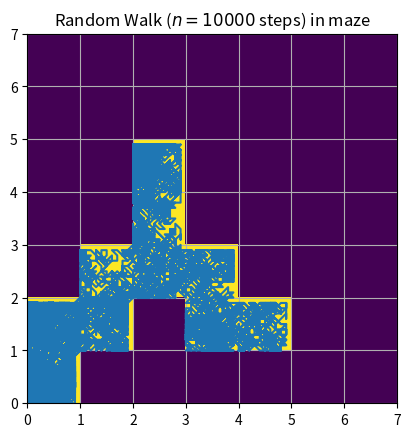

Write Python code to recreate this figure.
import numpy as np
import random
from matplotlib import pyplot as plt

def isInMaze(x, y, mazeBinMat, D):

    x_cor = int(np.floor(x/D))
    y_cor = int(np.floor(y/D))

    if x_cor == 7:
        x_cor = 6
    if y_cor == 7:
        y_cor = 6

    if y_cor < 0  or x_cor < 0 or y_cor > 7 or x_cor > 7:
        return False
    if mazeBinMat[x_cor, y_cor] == 1:
        return True
    else:
        return False

#Parameters
N = 7 #Maze size
D = 10 #maze discretization per cell
M = N*D

MazeCells = np.array([[0,0],[0,1], [1, 1], [1, 2], [2,2], [2, 3], [3, 2], [2, 4], [3, 1], [4, 1]])
MazeBinary = np.zeros((N,N))
MazeBinary[tuple(MazeCells.T)] = 1
print(MazeBinary)
#generate random walk

# defining the number of steps
n = 10000

# creating to array for containing x and y coordinate
# of size equals to the number of size and filled up with 0's
x_traj = np.zeros(n)
y_traj = np.zeros(n)

# filling the coordinates with random variables
x_traj[0] = random.randint(0, M)
y_traj[0] = random.randint(0, M)
while not isInMaze(x_traj[0], y_traj[0], MazeBinary, D):
    x_traj[0] = random.randint(0, M)
    y_traj[0] = random.randint(0, M)

i = 0
while i < n:
    r = random.randint(0,7)
    #wall constraints
    if r == 0:
        x_traj[i] = x_traj[i - 1] + 1
        y_traj[i] = y_traj[i-1]
    elif r == 1:
        x_traj[i] = x_traj[i - 1] -1
        y_traj[i] = y_traj[i - 1]
    elif r == 2:
        x_traj[i] = x_traj[i - 1]
        y_traj[i] = y_traj[i - 1] + 1
    elif r == 3:
        x_traj[i] = x_traj[i - 1]
        y_traj[i] = y_traj[i - 1] - 1
    elif r == 4:
        x_traj[i] = x_traj[i - 1] + 1
        y_traj[i] = y_traj[i - 1] + 1
    elif r == 5:
        x_traj[i] = x_traj[i - 1] - 1
        y_traj[i] = y_traj[i - 1] - 1
    elif r == 6:
        x_traj[i] = x_traj[i - 1] + 1
        y_traj[i] = y_traj[i - 1] - 1
    elif r == 7:
        x_traj[i] = x_traj[i - 1] - 1
        y_traj[i] = y_traj[i - 1] + 1

    if isInMaze(x_traj[i], y_traj[i], MazeBinary, D):
        i = i+1




mat = np.zeros((M,M))
mat[(x_traj.astype(int)-1, y_traj.astype(int)-1)] = 1
# plotting stuff:
im = plt.figure()
plt.title("Random Walk ($n = " + str(n) + "$ steps) in maze")
plt.plot(x_traj/D, y_traj/D)
plt.xlim([0, N])
plt.ylim([0, N])
plt.grid()
plt.imshow(MazeBinary.T[::-1], extent = [0, N, 0, N])
plt.show()





